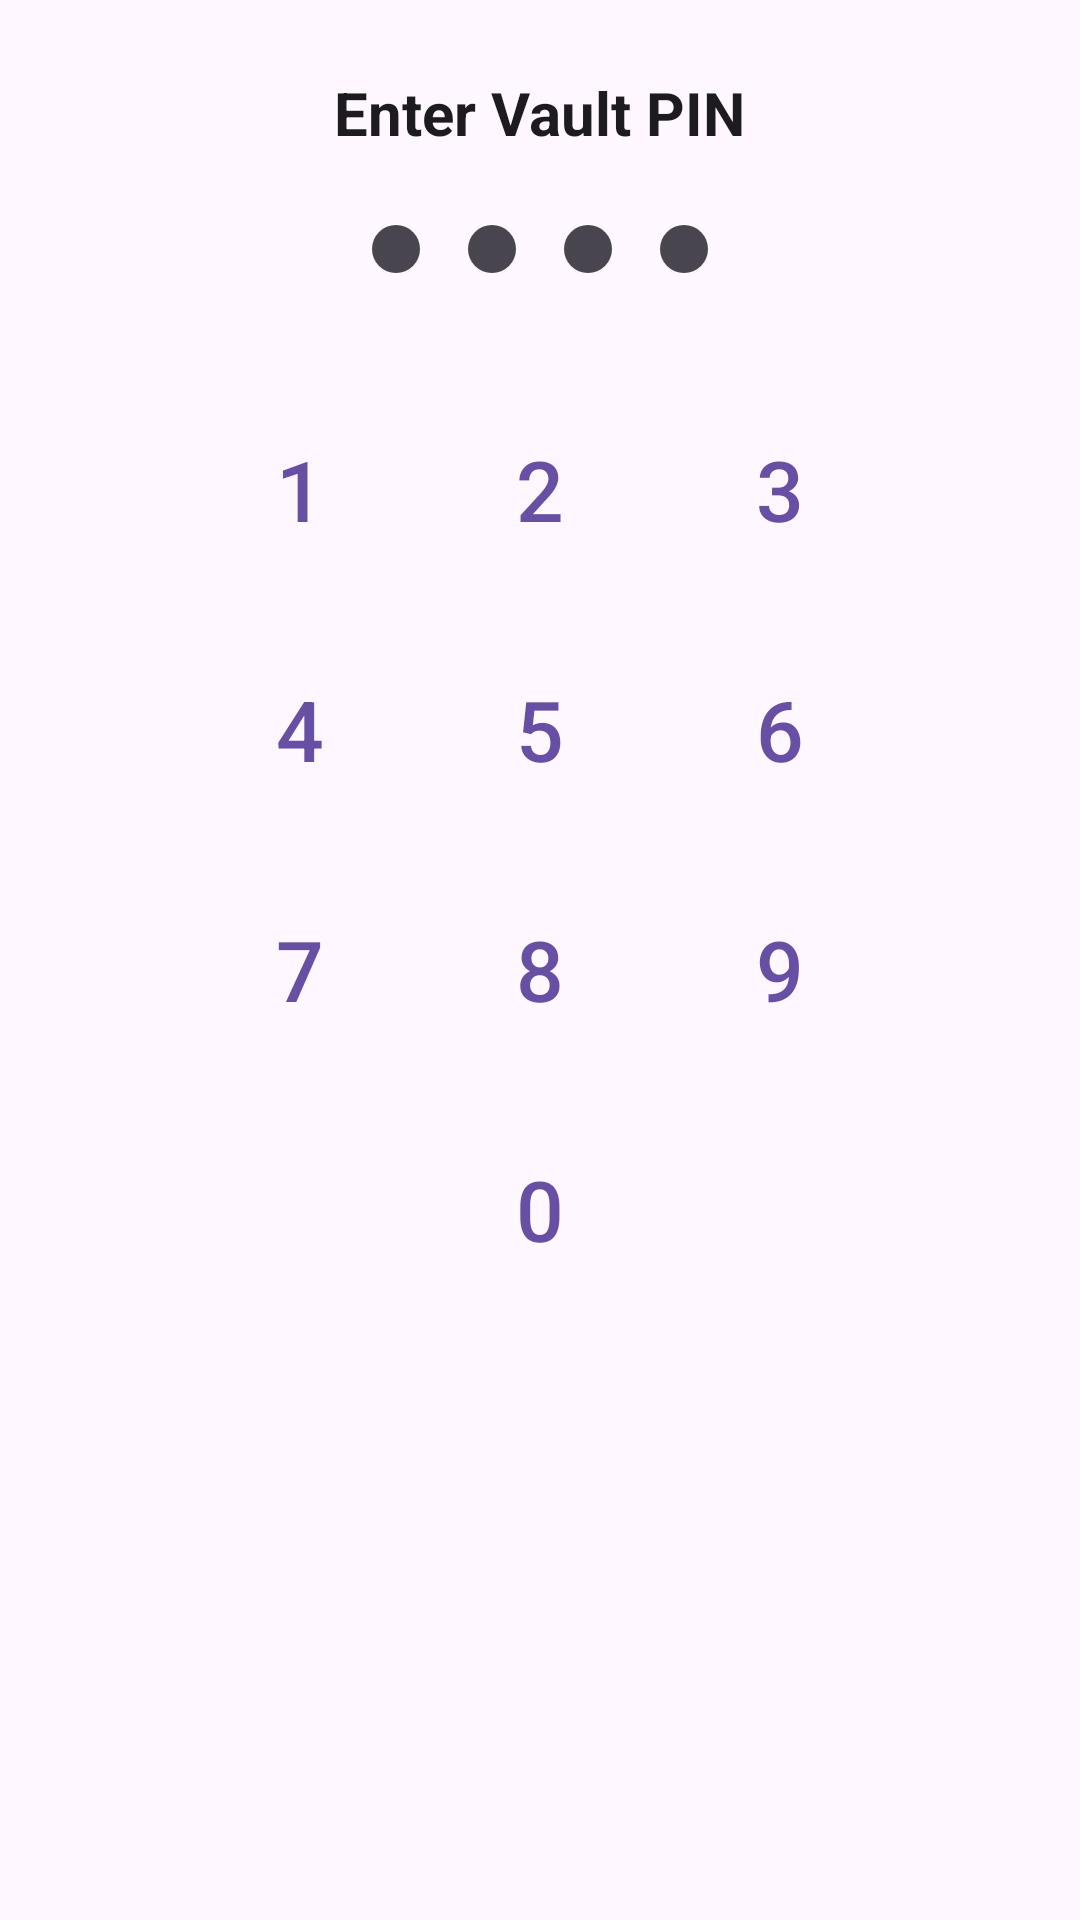

Write the Android layout XML for this screen, with the resource values it uses.
<!-- AndroidManifest.xml: application theme Theme.Glimpse -->
<!-- res/layout/bottom_sheet_pin_pad.xml -->
<?xml version="1.0" encoding="utf-8"?>
<LinearLayout xmlns:android="http://schemas.android.com/apk/res/android"
    xmlns:app="http://schemas.android.com/apk/res-auto"
    android:layout_width="match_parent"
    android:layout_height="wrap_content"
    android:orientation="vertical"
    android:gravity="center_horizontal"
    android:padding="24dp"
    android:background="?attr/colorSurface">

    <TextView
        android:id="@+id/pinTitleText"
        android:layout_width="wrap_content"
        android:layout_height="wrap_content"
        android:text="Enter Vault PIN"
        android:textSize="20sp"
        android:textStyle="bold"
        android:textColor="?attr/colorOnSurface"
        android:layout_marginBottom="24dp" />

    <LinearLayout
        android:layout_width="wrap_content"
        android:layout_height="wrap_content"
        android:orientation="horizontal"
        android:layout_marginBottom="32dp">

        <ImageView
            android:id="@+id/dot1"
            android:layout_width="16dp"
            android:layout_height="16dp"
            android:src="@drawable/ic_pin_dot"
            app:tint="?attr/colorOnSurfaceVariant"
            android:layout_marginHorizontal="8dp" />

        <ImageView
            android:id="@+id/dot2"
            android:layout_width="16dp"
            android:layout_height="16dp"
            android:src="@drawable/ic_pin_dot"
            app:tint="?attr/colorOnSurfaceVariant"
            android:layout_marginHorizontal="8dp" />

        <ImageView
            android:id="@+id/dot3"
            android:layout_width="16dp"
            android:layout_height="16dp"
            android:src="@drawable/ic_pin_dot"
            app:tint="?attr/colorOnSurfaceVariant"
            android:layout_marginHorizontal="8dp" />

        <ImageView
            android:id="@+id/dot4"
            android:layout_width="16dp"
            android:layout_height="16dp"
            android:src="@drawable/ic_pin_dot"
            app:tint="?attr/colorOnSurfaceVariant"
            android:layout_marginHorizontal="8dp" />

    </LinearLayout>

    <GridLayout
        android:layout_width="wrap_content"
        android:layout_height="wrap_content"
        android:columnCount="3"
        android:rowCount="4"
        android:alignmentMode="alignMargins">

        <com.google.android.material.button.MaterialButton
            style="@style/Widget.Material3.Button.TextButton"
            android:id="@+id/btn1"
            android:text="1"
            android:textSize="28sp"
            android:layout_width="80dp"
            android:layout_height="80dp" />

        <com.google.android.material.button.MaterialButton
            style="@style/Widget.Material3.Button.TextButton"
            android:id="@+id/btn2"
            android:text="2"
            android:textSize="28sp"
            android:layout_width="80dp"
            android:layout_height="80dp" />

        <com.google.android.material.button.MaterialButton
            style="@style/Widget.Material3.Button.TextButton"
            android:id="@+id/btn3"
            android:text="3"
            android:textSize="28sp"
            android:layout_width="80dp"
            android:layout_height="80dp" />

        <com.google.android.material.button.MaterialButton
            style="@style/Widget.Material3.Button.TextButton"
            android:id="@+id/btn4"
            android:text="4"
            android:textSize="28sp"
            android:layout_width="80dp"
            android:layout_height="80dp" />

        <com.google.android.material.button.MaterialButton
            style="@style/Widget.Material3.Button.TextButton"
            android:id="@+id/btn5"
            android:text="5"
            android:textSize="28sp"
            android:layout_width="80dp"
            android:layout_height="80dp" />

        <com.google.android.material.button.MaterialButton
            style="@style/Widget.Material3.Button.TextButton"
            android:id="@+id/btn6"
            android:text="6"
            android:textSize="28sp"
            android:layout_width="80dp"
            android:layout_height="80dp" />

        <com.google.android.material.button.MaterialButton
            style="@style/Widget.Material3.Button.TextButton"
            android:id="@+id/btn7"
            android:text="7"
            android:textSize="28sp"
            android:layout_width="80dp"
            android:layout_height="80dp" />

        <com.google.android.material.button.MaterialButton
            style="@style/Widget.Material3.Button.TextButton"
            android:id="@+id/btn8"
            android:text="8"
            android:textSize="28sp"
            android:layout_width="80dp"
            android:layout_height="80dp" />

        <com.google.android.material.button.MaterialButton
            style="@style/Widget.Material3.Button.TextButton"
            android:id="@+id/btn9"
            android:text="9"
            android:textSize="28sp"
            android:layout_width="80dp"
            android:layout_height="80dp" />

        <Space
            android:layout_width="80dp"
            android:layout_height="80dp" />

        <com.google.android.material.button.MaterialButton
            style="@style/Widget.Material3.Button.TextButton"
            android:id="@+id/btn0"
            android:text="0"
            android:textSize="28sp"
            android:layout_width="80dp"
            android:layout_height="80dp" />

        <com.google.android.material.button.MaterialButton
            style="@style/Widget.Material3.Button.TextButton"
            android:id="@+id/btnBackspace"
            app:icon="@drawable/ic_back"
            app:iconSize="28dp"
            app:iconGravity="textStart"
            android:layout_width="80dp"
            android:layout_height="80dp" />

    </GridLayout>
</LinearLayout>
<!-- resources referenced by this layout -->
<resources>
  <!-- drawable ic_pin_dot (drawable) -->
  <?xml version="1.0" encoding="utf-8"?>
  <shape xmlns:android="http://schemas.android.com/apk/res/android"
      android:shape="oval">
      <solid android:color="@android:color/white" />
      <size android:width="16dp" android:height="16dp" />
  </shape>
  <style name="Theme.Glimpse" parent="Theme.Material3.DayNight.NoActionBar">
          <item name="android:windowLayoutInDisplayCutoutMode">always</item>
          <item name="windowActionModeOverlay">true</item>
      </style>
</resources>
